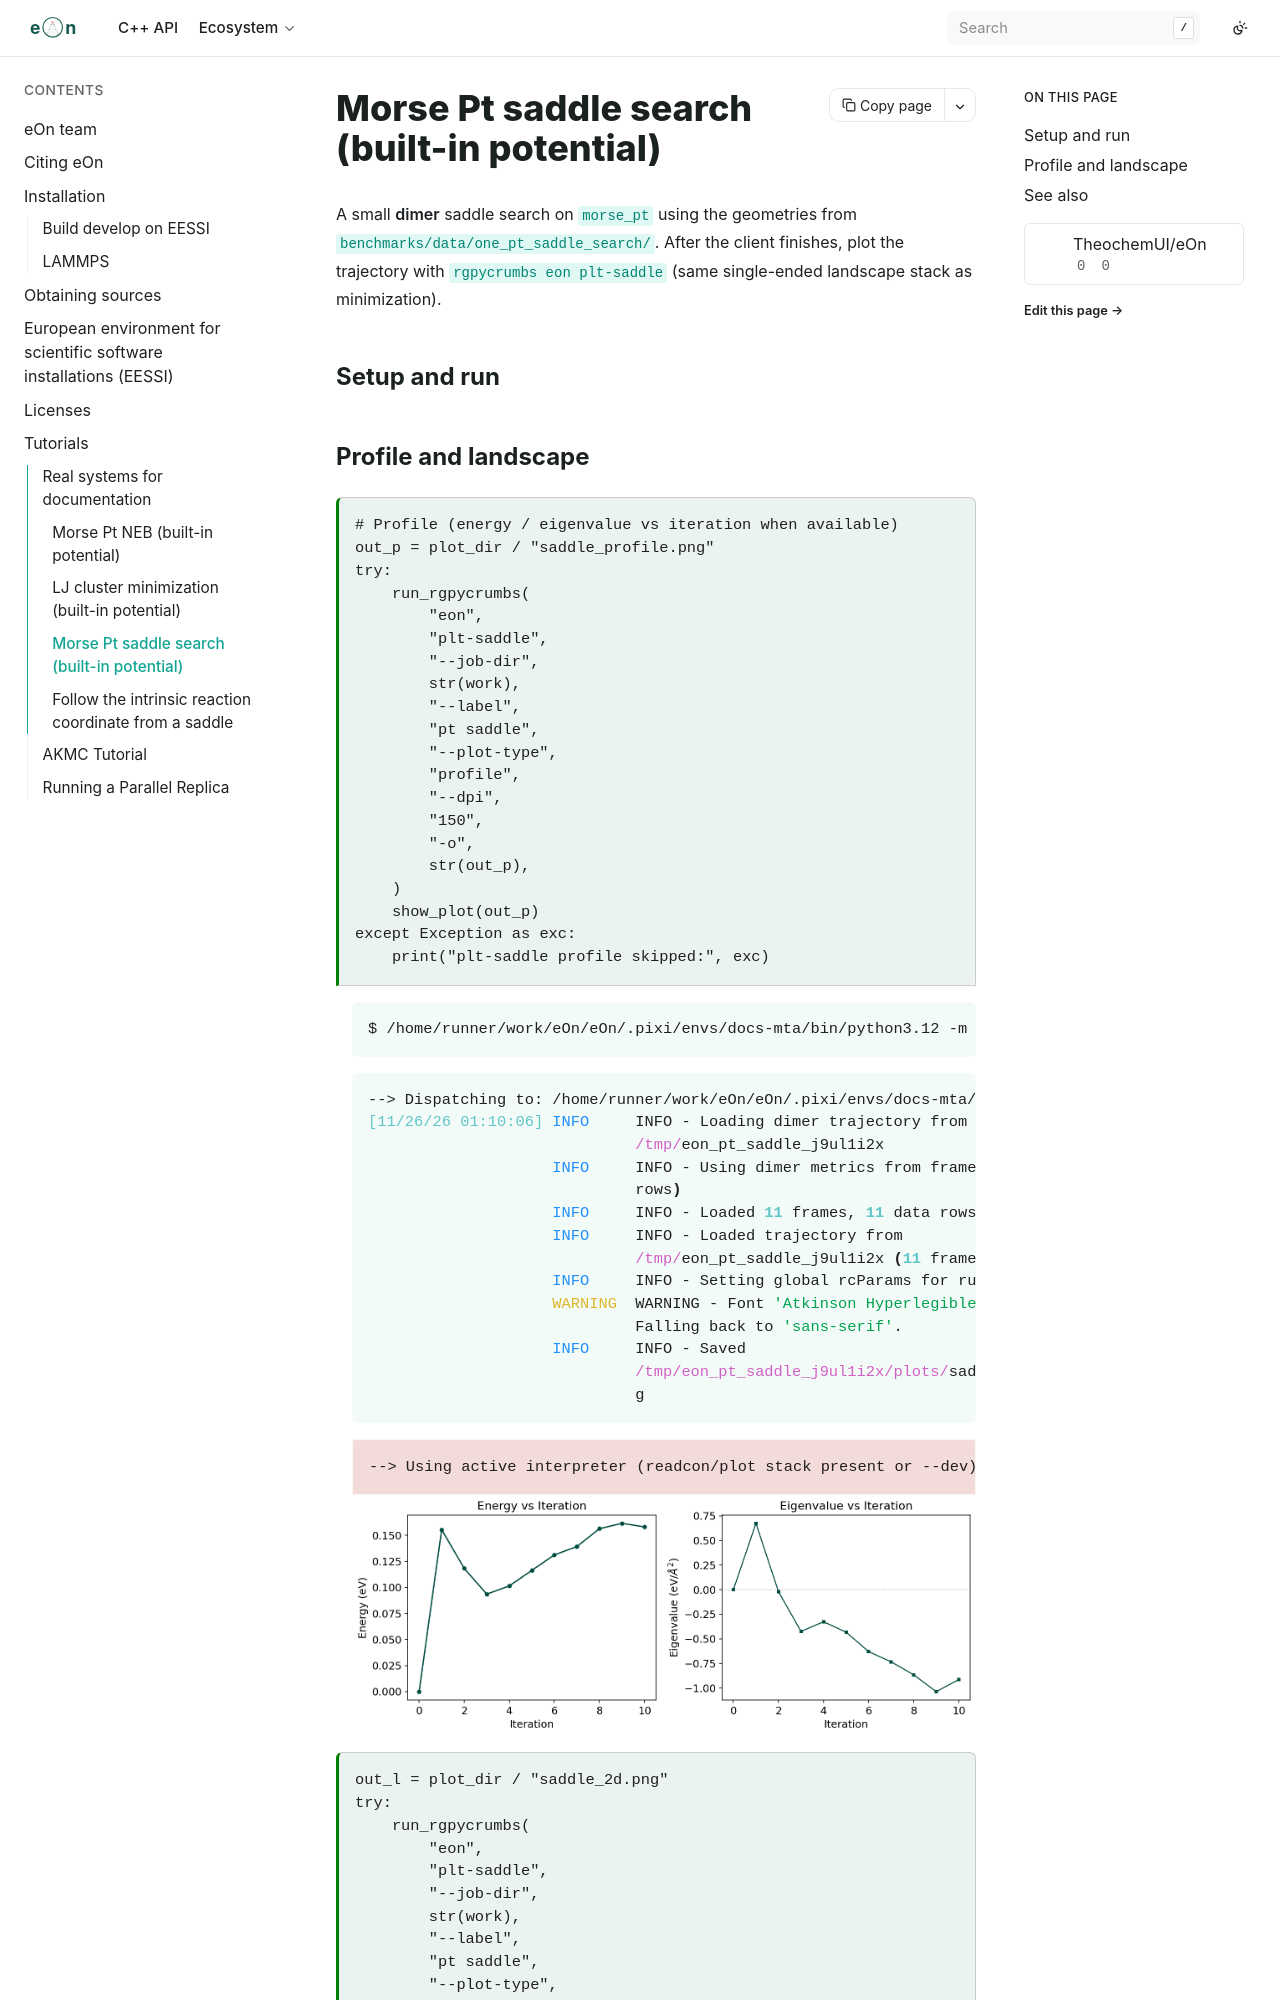

repository: TheochemUI/eOn · page: tutorials/systems/pt_saddle.html · generator: sphinx

---
jupytext:
  text_representation:
    extension: .md
    format_name: myst
    format_version: 0.13
kernelspec:
  display_name: Python 3
  language: python
  name: python3
myst:
  html_meta:
    "description": "Runnable Morse Pt dimer saddle search with eonclient and rgpycrumbs plt-saddle visualization."
    "keywords": "eOn saddle search, dimer, Morse Pt, plt-saddle"
---

# Morse Pt saddle search (built-in potential)

A small **dimer** saddle search on `morse_pt` using the geometries from
`benchmarks/data/one_pt_saddle_search/`. After the client finishes, plot the
trajectory with `rgpycrumbs eon plt-saddle` (same single-ended landscape stack
as minimization).
